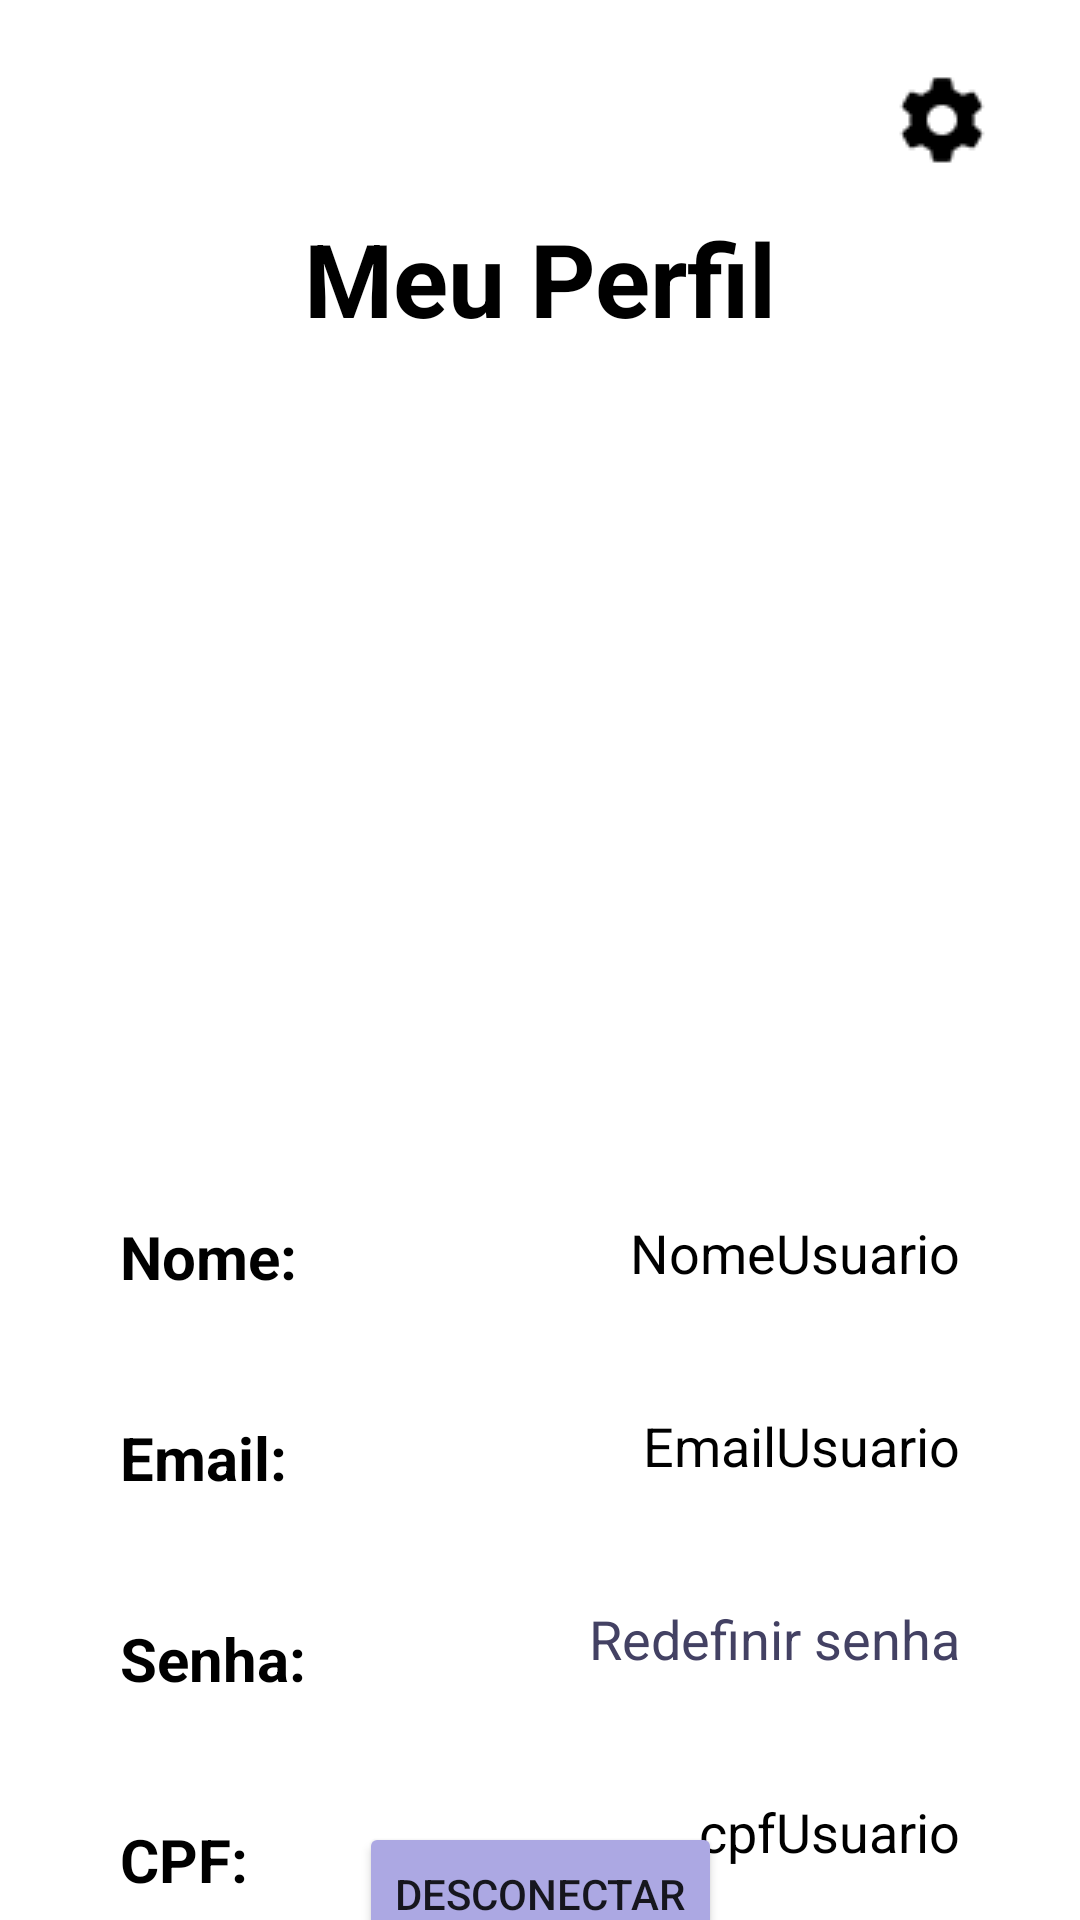

The Android layout XML behind this screen, and the referenced resources:
<!-- AndroidManifest.xml: application theme Theme.AppTCC -->
<!-- res/layout/fragment_perfil.xml -->
<?xml version="1.0" encoding="utf-8"?>
<androidx.constraintlayout.widget.ConstraintLayout xmlns:android="http://schemas.android.com/apk/res/android"
    xmlns:app="http://schemas.android.com/apk/res-auto"
    xmlns:tools="http://schemas.android.com/tools"
    android:id="@+id/frameLayout"
    android:layout_width="match_parent"
    android:layout_height="match_parent"
    android:background="@drawable/background_inicial"
    tools:context=".Fragments.PerfilFragment">

    <TextView
        android:id="@+id/textView12"
        android:layout_width="wrap_content"
        android:layout_height="wrap_content"
        android:layout_marginTop="70dp"
        android:text="Meu Perfil"
        android:textColor="#000000"
        android:textSize="34sp"
        android:textStyle="bold"
        app:layout_constraintEnd_toEndOf="parent"
        app:layout_constraintStart_toStartOf="parent"
        app:layout_constraintTop_toTopOf="parent" />

    <ImageView
        android:id="@+id/imageView3"
        android:layout_width="150dp"
        android:layout_height="150dp"
        android:layout_marginTop="60dp"
        android:src="@drawable/ft_perfil"
        app:layout_constraintEnd_toEndOf="parent"
        app:layout_constraintStart_toStartOf="parent"
        app:layout_constraintTop_toBottomOf="@+id/textView12" />

    <TextView
        android:id="@+id/textView13"
        android:layout_width="wrap_content"
        android:layout_height="wrap_content"
        android:layout_marginStart="40dp"
        android:layout_marginTop="80dp"
        android:text="Nome: "
        android:textColor="#000000"
        android:textSize="20sp"
        android:textStyle="bold"
        app:layout_constraintEnd_toEndOf="parent"
        app:layout_constraintHorizontal_bias="0.0"
        app:layout_constraintStart_toStartOf="parent"
        app:layout_constraintTop_toBottomOf="@+id/imageView3" />

    <TextView
        android:id="@+id/textView14"
        android:layout_width="wrap_content"
        android:layout_height="wrap_content"
        android:layout_marginStart="40dp"
        android:layout_marginTop="40dp"
        android:text="Email:"
        android:textColor="#000000"
        android:textSize="20sp"
        android:textStyle="bold"
        app:layout_constraintEnd_toEndOf="parent"
        app:layout_constraintHorizontal_bias="0.0"
        app:layout_constraintStart_toStartOf="parent"
        app:layout_constraintTop_toBottomOf="@+id/textView13" />

    <TextView
        android:id="@+id/textView15"
        android:layout_width="wrap_content"
        android:layout_height="wrap_content"
        android:layout_marginStart="40dp"
        android:layout_marginTop="40dp"
        android:text="Senha:"
        android:textColor="#000000"
        android:textSize="20sp"
        android:textStyle="normal|bold"
        app:layout_constraintEnd_toEndOf="parent"
        app:layout_constraintHorizontal_bias="0.0"
        app:layout_constraintStart_toStartOf="parent"
        app:layout_constraintTop_toBottomOf="@+id/textView14" />

    <TextView
        android:id="@+id/textView16"
        android:layout_width="wrap_content"
        android:layout_height="wrap_content"
        android:layout_marginStart="40dp"
        android:layout_marginTop="40dp"
        android:text="CPF:"
        android:textColor="#000000"
        android:textSize="20sp"
        android:textStyle="bold"
        app:layout_constraintEnd_toEndOf="parent"
        app:layout_constraintHorizontal_bias="0.0"
        app:layout_constraintStart_toStartOf="parent"
        app:layout_constraintTop_toBottomOf="@+id/textView15" />

    <TextView
        android:id="@+id/txtNomeUsuario"
        android:layout_width="wrap_content"
        android:layout_height="wrap_content"
        android:layout_marginTop="80dp"
        android:layout_marginEnd="40dp"
        android:text="NomeUsuario"
        android:textColor="#000000"
        android:textSize="18sp"
        android:textStyle="normal"
        app:layout_constraintEnd_toEndOf="parent"
        app:layout_constraintHorizontal_bias="1.0"
        app:layout_constraintStart_toEndOf="@+id/textView13"
        app:layout_constraintTop_toBottomOf="@+id/imageView3" />

    <TextView
        android:id="@+id/txtEmailUsuario"
        android:layout_width="wrap_content"
        android:layout_height="wrap_content"
        android:layout_marginTop="40dp"
        android:layout_marginEnd="40dp"
        android:text="EmailUsuario"
        android:textColor="#000000"
        android:textSize="18sp"
        android:textStyle="normal"
        app:layout_constraintEnd_toEndOf="parent"
        app:layout_constraintHorizontal_bias="1.0"
        app:layout_constraintStart_toEndOf="@+id/textView14"
        app:layout_constraintTop_toBottomOf="@+id/txtNomeUsuario" />

    <TextView
        android:id="@+id/txtPerfilRedefinirSenha"
        android:layout_width="wrap_content"
        android:layout_height="wrap_content"
        android:layout_marginTop="40dp"
        android:layout_marginEnd="40dp"
        android:text="Redefinir senha"
        android:textColor="#434163"
        android:textSize="18sp"
        android:textStyle="normal"
        app:layout_constraintEnd_toEndOf="parent"
        app:layout_constraintHorizontal_bias="1.0"
        app:layout_constraintStart_toEndOf="@+id/textView15"
        app:layout_constraintTop_toBottomOf="@+id/txtEmailUsuario" />

    <TextView
        android:id="@+id/txtCpfUsuario"
        android:layout_width="wrap_content"
        android:layout_height="wrap_content"
        android:layout_marginTop="40dp"
        android:layout_marginEnd="40dp"
        android:text="cpfUsuario"
        android:textColor="#000000"
        android:textSize="18sp"
        android:textStyle="normal"
        app:layout_constraintEnd_toEndOf="parent"
        app:layout_constraintHorizontal_bias="1.0"
        app:layout_constraintStart_toEndOf="@+id/textView16"
        app:layout_constraintTop_toBottomOf="@+id/txtPerfilRedefinirSenha" />

    <ImageView
        android:id="@+id/imgConfig"
        android:layout_width="wrap_content"
        android:layout_height="wrap_content"
        android:layout_marginTop="10dp"
        android:layout_marginEnd="30dp"
        android:src="@drawable/ferramentas"
        app:layout_constraintBottom_toTopOf="@+id/textView12"
        app:layout_constraintEnd_toEndOf="parent"
        app:layout_constraintTop_toTopOf="parent" />

    <Button
        android:id="@+id/btnLogout"
        android:layout_width="wrap_content"
        android:layout_height="wrap_content"
        android:backgroundTint="@color/cor2"
        android:text="desconectar"
        app:layout_constraintBottom_toBottomOf="parent"
        app:layout_constraintEnd_toEndOf="parent"
        app:layout_constraintStart_toStartOf="parent"
        app:layout_constraintTop_toBottomOf="@+id/txtCpfUsuario" />
</androidx.constraintlayout.widget.ConstraintLayout>
<!-- resources referenced by this layout -->
<resources>
  <color name="cor2">#ACA8E3</color>
  <!-- drawable ferramentas: png bitmap (drawable, 544 bytes) -->
  <style name="Theme.AppTCC" parent="Theme.MaterialComponents.DayNight.DarkActionBar">
          
          <item name="colorPrimary">@color/purple_500</item>
          <item name="colorPrimaryVariant">@color/purple_700</item>
          <item name="colorOnPrimary">@color/white</item>
          
          <item name="colorSecondary">@color/teal_200</item>
          <item name="colorSecondaryVariant">@color/teal_700</item>
          <item name="colorOnSecondary">@color/black</item>
          
          <item name="android:statusBarColor">?attr/colorPrimaryVariant</item>
          
      </style>
  <color name="purple_500">#FF6200EE</color>
  <color name="purple_700">#C2E9E4</color>
  <color name="white">#FFFFFFFF</color>
  <color name="teal_200">#FF03DAC5</color>
  <color name="teal_700">#FF018786</color>
  <color name="black">#FF000000</color>
</resources>
